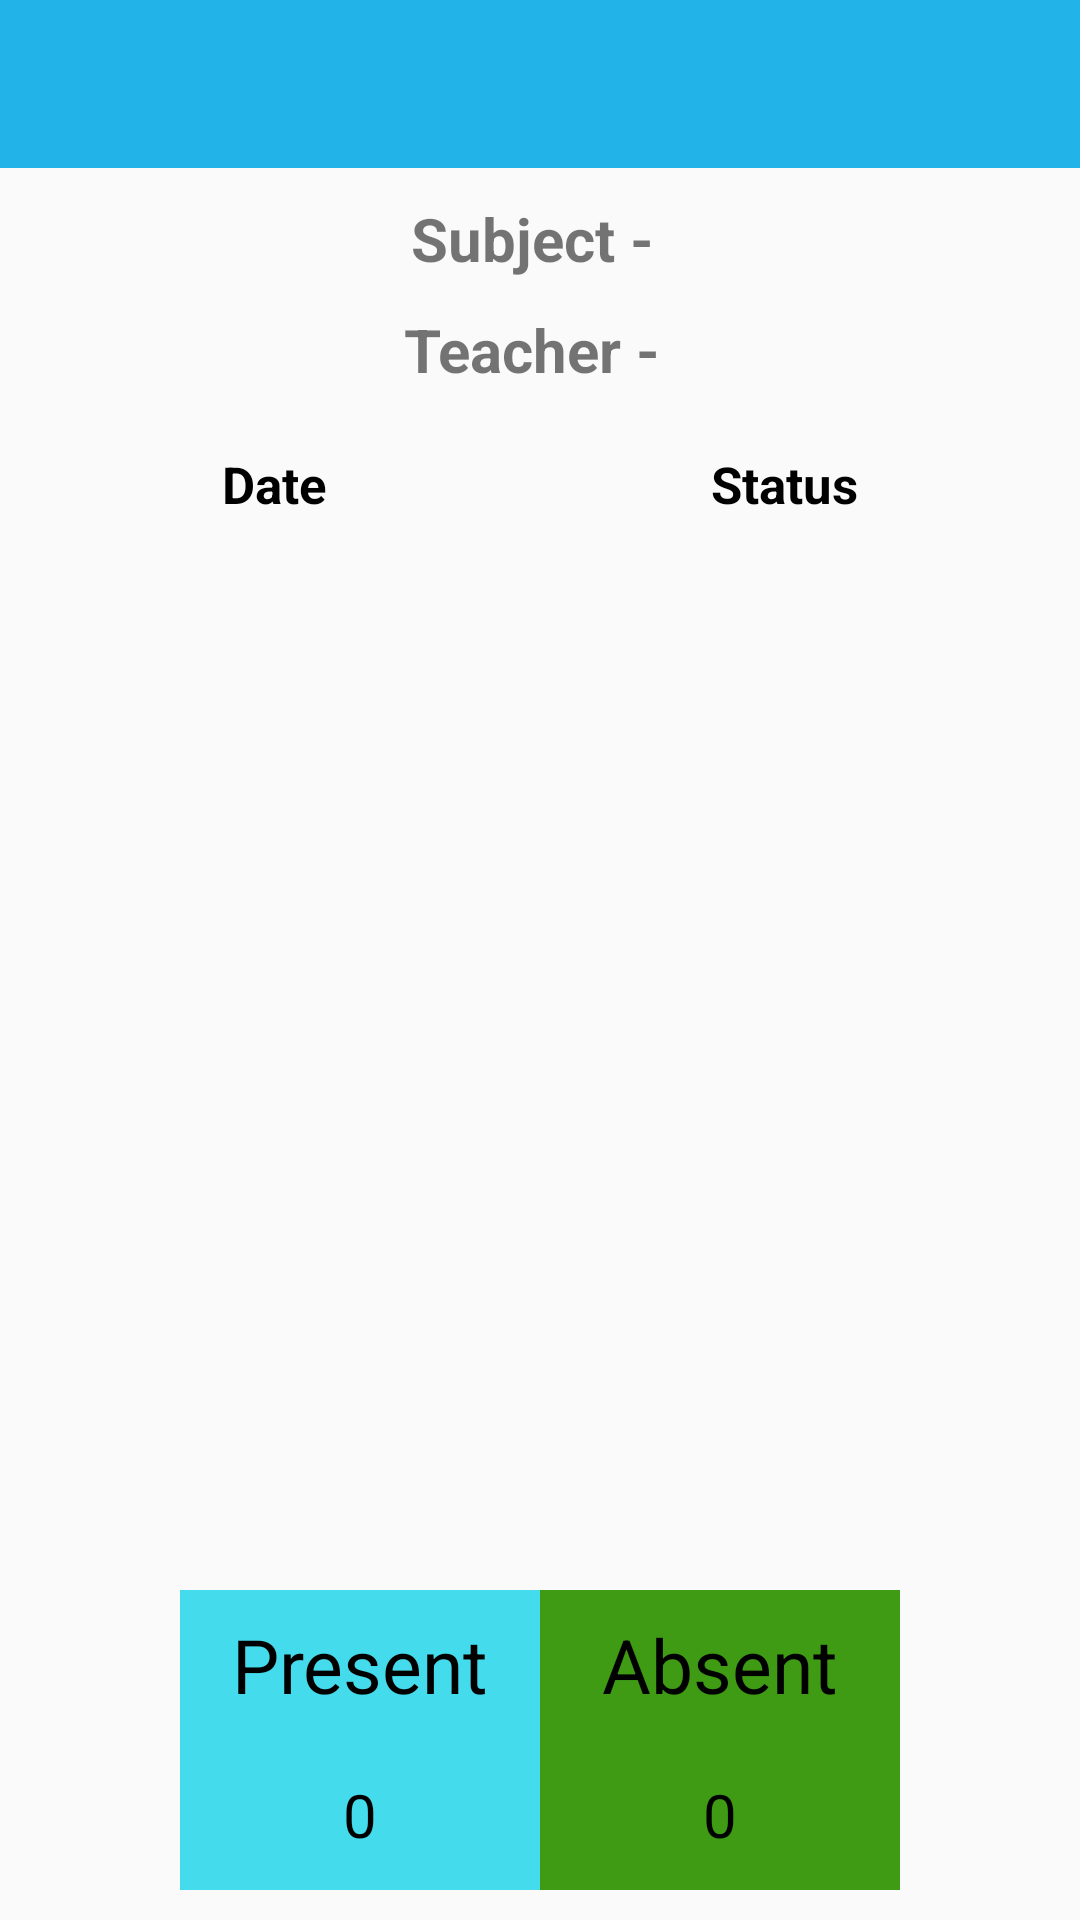

Produce the Android XML layout that renders to this screen, including the resource entries it uses.
<!-- AndroidManifest.xml: application theme Theme.EAttendence -->
<!-- res/layout/activity_student_attendences.xml -->
<?xml version="1.0" encoding="utf-8"?>
<RelativeLayout xmlns:android="http://schemas.android.com/apk/res/android"
    xmlns:app="http://schemas.android.com/apk/res-auto"
    xmlns:tools="http://schemas.android.com/tools"
    android:layout_width="match_parent"
    android:layout_height="match_parent"
    tools:context=".Student.Student_Fragment.View_Attendance.Student_Attendences">

    <include
        android:id="@+id/tool"
        layout="@layout/toolbar"/>

    <LinearLayout
        android:id="@+id/linear"
        android:layout_width="match_parent"
        android:layout_height="wrap_content"
        android:layout_below="@id/tool"
        android:layout_marginTop="10dp"
        android:gravity="center|center_horizontal"
        android:orientation="horizontal">

        <TextView
            android:layout_width="wrap_content"
            android:layout_height="wrap_content"
            android:gravity="center|center_horizontal"
            android:text="Subject - "
            android:textSize="20dp"
            android:textStyle="bold" />

        <TextView
            android:id="@+id/subject"
            android:layout_width="wrap_content"
            android:layout_height="wrap_content"
            android:textSize="20dp"
            android:textStyle="bold" />

    </LinearLayout>

    <LinearLayout
        android:id="@+id/linear1"
        android:layout_marginTop="10dp"
        android:gravity="center_horizontal"
        android:layout_width="match_parent"
        android:layout_height="wrap_content"
        android:layout_below="@id/linear"
        android:orientation="horizontal">

        <TextView
            android:layout_width="wrap_content"
            android:layout_height="wrap_content"
            android:textSize="20dp"
            android:textStyle="bold"
            android:text="Teacher - "/>

        <TextView
            android:layout_width="wrap_content"
            android:layout_height="wrap_content"
            android:textSize="20dp"
            android:textStyle="bold"
            android:id="@+id/teacher"/>

    </LinearLayout>

    <androidx.core.widget.NestedScrollView
        android:layout_above="@id/lin"
        android:layout_width="match_parent"
        android:layout_below="@id/linear1"
        android:layout_marginTop="20dp"
        android:layout_height="wrap_content">

    <TableLayout
        android:layout_width="match_parent"
        android:layout_height="wrap_content"
        android:layout_below="@id/linear1"
        android:id="@+id/table"
        android:layout_marginLeft="10dp"
        android:layout_marginRight="10dp"
        android:gravity="center"
        android:orientation="vertical"
        android:stretchColumns="0,1,2,3">

        <TableRow
            android:layout_width="match_parent"
            android:layout_height="wrap_content"
            android:layout_marginBottom="20dp"
            android:gravity="center_horizontal"
            android:layout_weight="1">

            <TextView
                android:layout_width="wrap_content"
                android:layout_height="wrap_content"
                android:layout_column="0"
                android:gravity="center"
                android:text="Date"
                android:textColor="#000"
                android:textSize="17dp"
                android:textStyle="bold"/>


            <TextView
                android:layout_width="wrap_content"
                android:layout_height="wrap_content"
                android:layout_column="1"
                android:gravity="center"
                android:text="Status"
                android:textColor="#000"
                android:textSize="17dp"
                android:textStyle="bold"/>

        </TableRow>

    </TableLayout>
    </androidx.core.widget.NestedScrollView>

    <LinearLayout
        android:id="@+id/lin"
        android:layout_width="360dp"
        android:layout_height="100dp"
        android:layout_alignParentBottom="true"
        android:layout_marginBottom="10dp"
        android:gravity="center_horizontal"
        android:layout_centerHorizontal="true"
        android:orientation="horizontal">

        <LinearLayout
            android:layout_width="120dp"
            android:layout_height="match_parent"
            android:background="#44DBEC"
            android:orientation="vertical">
            <TextView
                android:layout_width="match_parent"
                android:layout_height="50dp"
                android:text="Present"
                android:gravity="center"
                android:textColor="#000"
                android:textSize="25sp"/>

            <TextView
                android:id="@+id/present"
                android:layout_width="match_parent"
                android:layout_height="50dp"
                android:text="0"
                android:gravity="center"
                android:textColor="#000"
                android:textSize="20sp"/>

        </LinearLayout>

        <LinearLayout
            android:layout_width="120dp"
            android:layout_height="match_parent"
            android:background="#3F9A14"
            android:orientation="vertical">

            <TextView
                android:layout_width="match_parent"
                android:layout_height="50dp"
                android:text="Absent"
                android:gravity="center"
                android:textColor="#000"
                android:textSize="25sp"/>

            <TextView
                android:id="@+id/absent"
                android:layout_width="match_parent"
                android:layout_height="50dp"
                android:text="0"
                android:gravity="center"
                android:textColor="#000"
                android:textSize="20sp"/>

        </LinearLayout>


    </LinearLayout>

</RelativeLayout>
<!-- res/layout/toolbar.xml (included above) -->
<?xml version="1.0" encoding="utf-8"?>
<androidx.appcompat.widget.Toolbar
    android:layout_height="wrap_content"
    android:layout_width="match_parent"
    xmlns:local="http://schemas.android.com/apk/res-auto"
    xmlns:android="http://schemas.android.com/apk/res/android"
    android:id="@+id/tool"
    android:minHeight="?attr/actionBarSize"
    android:background="@color/blue"
    local:theme="@style/AppTheme.AppBarOverlay"
    local:popupTheme="@style/ThemeOverlay.AppCompat.Light">

</androidx.appcompat.widget.Toolbar>
<!-- resources referenced by this layout -->
<resources>
  <color name="blue">#FE22B3E8</color>
  <style name="AppTheme.AppBarOverlay" parent="ThemeOverlay.AppCompat.Dark.ActionBar" />
  <style name="Theme.EAttendence" parent="Theme.AppCompat.Light.NoActionBar">
          
          <item name="colorPrimary">@color/purple_500</item>
          <item name="colorPrimaryVariant">@color/purple_700</item>
          <item name="colorOnPrimary">@color/white</item>
          
          <item name="colorSecondary">@color/teal_200</item>
          <item name="colorSecondaryVariant">@color/teal_700</item>
          <item name="colorOnSecondary">@color/black</item>
          
          <item name="android:statusBarColor" tools:targetApi="l">?attr/colorPrimaryVariant</item>
          
      </style>
  <color name="purple_500">#FF6200EE</color>
  <color name="purple_700">#FF3700B3</color>
  <color name="white">#FFFFFFFF</color>
  <color name="teal_200">#FF03DAC5</color>
  <color name="teal_700">#FF018786</color>
  <color name="black">#FF000000</color>
</resources>
